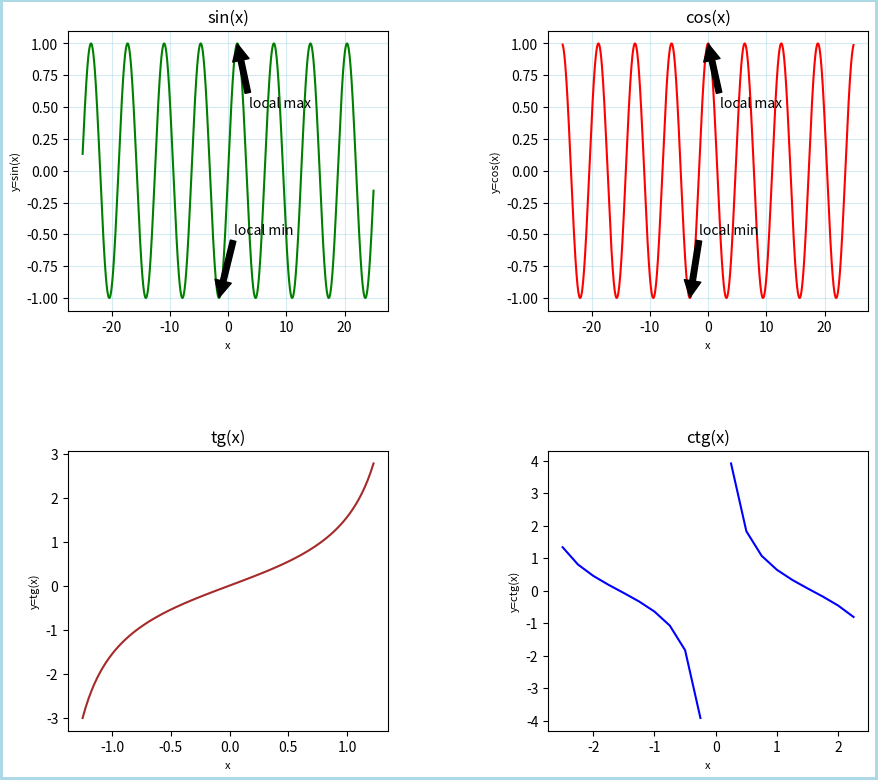

Python code for this plot:
import numpy as np
import matplotlib.pyplot as plt

xyz = np.arange(-25, 25, 0.025)
xyzt = np.arange(-1.25, 1.25, 0.025)
xyzct = np.arange(-2.5, 2.5, 0.25)

#4 пустых графика]
fig, axes = plt.subplots(nrows=2, ncols=2, figsize=(10,10), dpi=100, facecolor='white', frameon=True, edgecolor='lightblue', linewidth=4)
#отступы
fig.subplots_adjust(wspace=0.5, hspace=0.5, left=0.1, right=0.90, top=0.90, bottom=0.2)

#sinus 1
axes[0,0].plot(xyz, np.sin(xyz), color='green')
axes[0,0].grid(True, c='lightblue', alpha=0.5)
axes[0,0].set_title('sin(x)', fontsize=12)
axes[0,0].set_xlabel('x', fontsize=8)
axes[0,0].set_ylabel('y=sin(x)', fontsize=8)
axes[0,0].annotate('local max', xy=(1.57, 1), xytext=(3.5, 0.5), arrowprops=dict(facecolor='black', shrink=0.01))
axes[0,0].annotate('local min', xy=(-1.57, -1), xytext=(1, -0.5), arrowprops=dict(facecolor='black', shrink=0.01))

#cosinus 2
axes[0,1].plot(xyz, np.cos(xyz), color='red')
axes[0,1].grid(True, c='lightblue', alpha=0.5)
axes[0,1].set_title('cos(x)', fontsize=12)
axes[0,1].set_xlabel('x', fontsize=8)
axes[0,1].set_ylabel('y=cos(x)', fontsize=8)
axes[0,1].annotate('local max', xy=(0, 1), xytext=(2, 0.5), arrowprops=dict(facecolor='black', shrink=0.01))
axes[0,1].annotate('local min', xy=(-3.14, -1), xytext=(-1.5, -0.5), arrowprops=dict(facecolor='black', shrink=0.01))

#tangens 3
axes[1,0].plot(xyzt, np.tan(xyzt), color='brown')
axes[1,0].set_title('tg(x)', fontsize=12)
axes[1,0].set_xlabel('x', fontsize=8)
axes[1,0].set_ylabel('y=tg(x)', fontsize=8)

#cotangens 4
axes[1,1].plot(xyzct, 1/np.tan(xyzct), color='blue')
axes[1,1].set_title('ctg(x)', fontsize=12)
axes[1,1].set_xlabel('x', fontsize=8)
axes[1,1].set_ylabel('y=ctg(x)', fontsize=8)
plt.show()